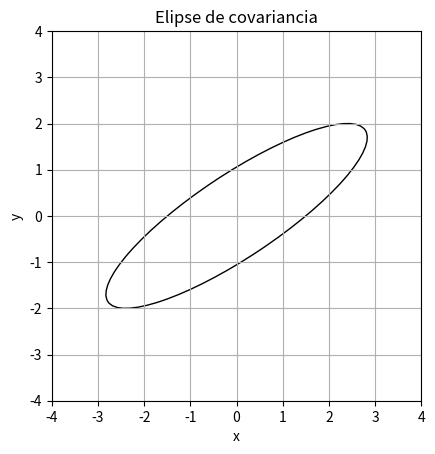

The matplotlib source for this figure:
import numpy as np
import matplotlib.pyplot as plt
from matplotlib.patches import Ellipse

Sigma = np.array([
    [2.0, 1.2],
    [1.2, 1.0]
])

# Autovalores e autovetores
eigvals, eigvecs = np.linalg.eigh(Sigma)

idx = np.argsort(eigvals)[::-1]
eigvals = eigvals[idx]
eigvecs = eigvecs[:, idx]

v_max = eigvecs[:, 0]

if v_max[0] < 0:
    v_max = -v_max

angle = np.degrees(np.arctan2(v_max[1], v_max[0]))

print("Autovalores:")
print(eigvals)

print("\nAutovetores:")
print(eigvecs)

print("\nDirecao de maior variancia:")
print(v_max)

print("\nAngulo:")
print(angle)

print("\nCovariancia xy:")
print(Sigma[0, 1])


# Elipse de covariancia
n_std = 2

width = 2 * n_std * np.sqrt(eigvals[0])
height = 2 * n_std * np.sqrt(eigvals[1])

fig, ax = plt.subplots()

ellipse = Ellipse(
    (0, 0),
    width,
    height,
    angle=angle,
    fill=False
)

ax.add_patch(ellipse)

ax.set_xlim(-4, 4)
ax.set_ylim(-4, 4)
ax.set_aspect("equal")
ax.grid()

ax.set_xlabel("x")
ax.set_ylabel("y")
ax.set_title("Elipse de covariancia")

plt.show()
